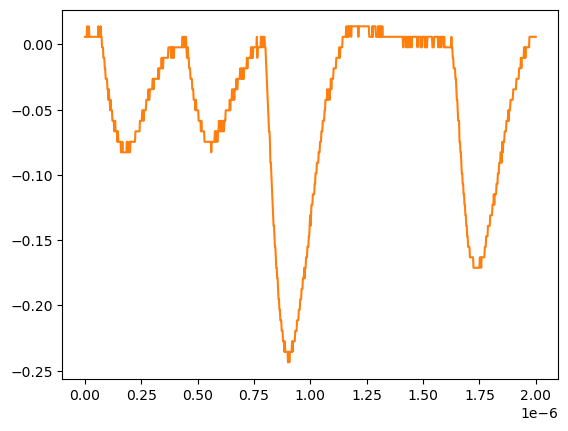

The table this chart was drawn from, first rows:
# KEYSIGHT TECHNOLOGIES, MSO-X 3024T, MY58262555, 07.30.2019051434
# time, 1
# 2024-07-24 15:41:54.761079
0.000000000000000000e+00, 5.728630000000000180e-03
2.002002002002001797e-09, 5.728630000000000180e-03
4.004004004004003593e-09, 5.728630000000000180e-03
6.006006006006005804e-09, 5.728630000000000180e-03
8.008008008008007187e-09, 5.728630000000000180e-03
1.001001001001000857e-08, 1.376879999999999944e-02
1.201201201201201161e-08, 5.728630000000000180e-03
1.401401401401401299e-08, 5.728630000000000180e-03
1.601601601601601437e-08, 5.728630000000000180e-03
1.801801801801801741e-08, 1.376879999999999944e-02
2.002002002002001714e-08, 5.728630000000000180e-03
2.202202202202202018e-08, 5.728630000000000180e-03
2.402402402402402322e-08, 5.728630000000000180e-03
2.602602602602602294e-08, 5.728630000000000180e-03
2.802802802802802598e-08, 5.728630000000000180e-03
3.003003003003002571e-08, 5.728630000000000180e-03
3.203203203203202875e-08, 5.728630000000000180e-03
3.403403403403403179e-08, 5.728630000000000180e-03
3.603603603603603482e-08, 5.728630000000000180e-03
3.803803803803803124e-08, 5.728630000000000180e-03
4.004004004004003428e-08, 5.728630000000000180e-03
4.204204204204203732e-08, 5.728630000000000180e-03
4.404404404404404036e-08, 5.728630000000000180e-03
4.604604604604604339e-08, 5.728630000000000180e-03
4.804804804804804643e-08, 5.728630000000000180e-03
5.005005005005004285e-08, 5.728630000000000180e-03
5.205205205205204589e-08, 5.728630000000000180e-03
5.405405405405404893e-08, 5.728630000000000180e-03
5.605605605605605196e-08, 5.728630000000000180e-03
5.805805805805805500e-08, 5.728630000000000180e-03
6.006006006006005142e-08, 1.376879999999999944e-02
6.206206206206205446e-08, 5.728630000000000180e-03
6.406406406406405750e-08, 5.728630000000000180e-03
6.606606606606606053e-08, 5.728630000000000180e-03
6.806806806806806357e-08, 5.728630000000000180e-03
7.007007007007006661e-08, 1.376879999999999944e-02
7.207207207207206965e-08, 5.728630000000000180e-03
7.407407407407407268e-08, 5.728630000000000180e-03
7.607607607607606249e-08, -2.311559999999999830e-03
7.807807807807806552e-08, -2.311559999999999830e-03
8.008008008008006856e-08, -2.311559999999999830e-03
8.208208208208207160e-08, -1.035179999999999954e-02
8.408408408408407464e-08, -1.035179999999999954e-02
8.608608608608607767e-08, -1.035179999999999954e-02
8.808808808808808071e-08, -1.839199999999999863e-02
9.009009009009008375e-08, -1.839199999999999863e-02
9.209209209209208679e-08, -2.643219999999999945e-02
9.409409409409408982e-08, -2.643219999999999945e-02
9.609609609609609286e-08, -2.643219999999999945e-02
9.809809809809808266e-08, -2.643219999999999945e-02
1.001001001001000857e-07, -3.447240000000000026e-02
1.021021021021020887e-07, -3.447240000000000026e-02
1.041041041041040918e-07, -4.251259999999999761e-02
1.061061061061060948e-07, -3.447240000000000026e-02
1.081081081081080979e-07, -4.251259999999999761e-02
1.101101101101101009e-07, -4.251259999999999761e-02
1.121121121121121039e-07, -5.055280000000000190e-02
1.141141141141141070e-07, -4.251259999999999761e-02
... 942 more rows
